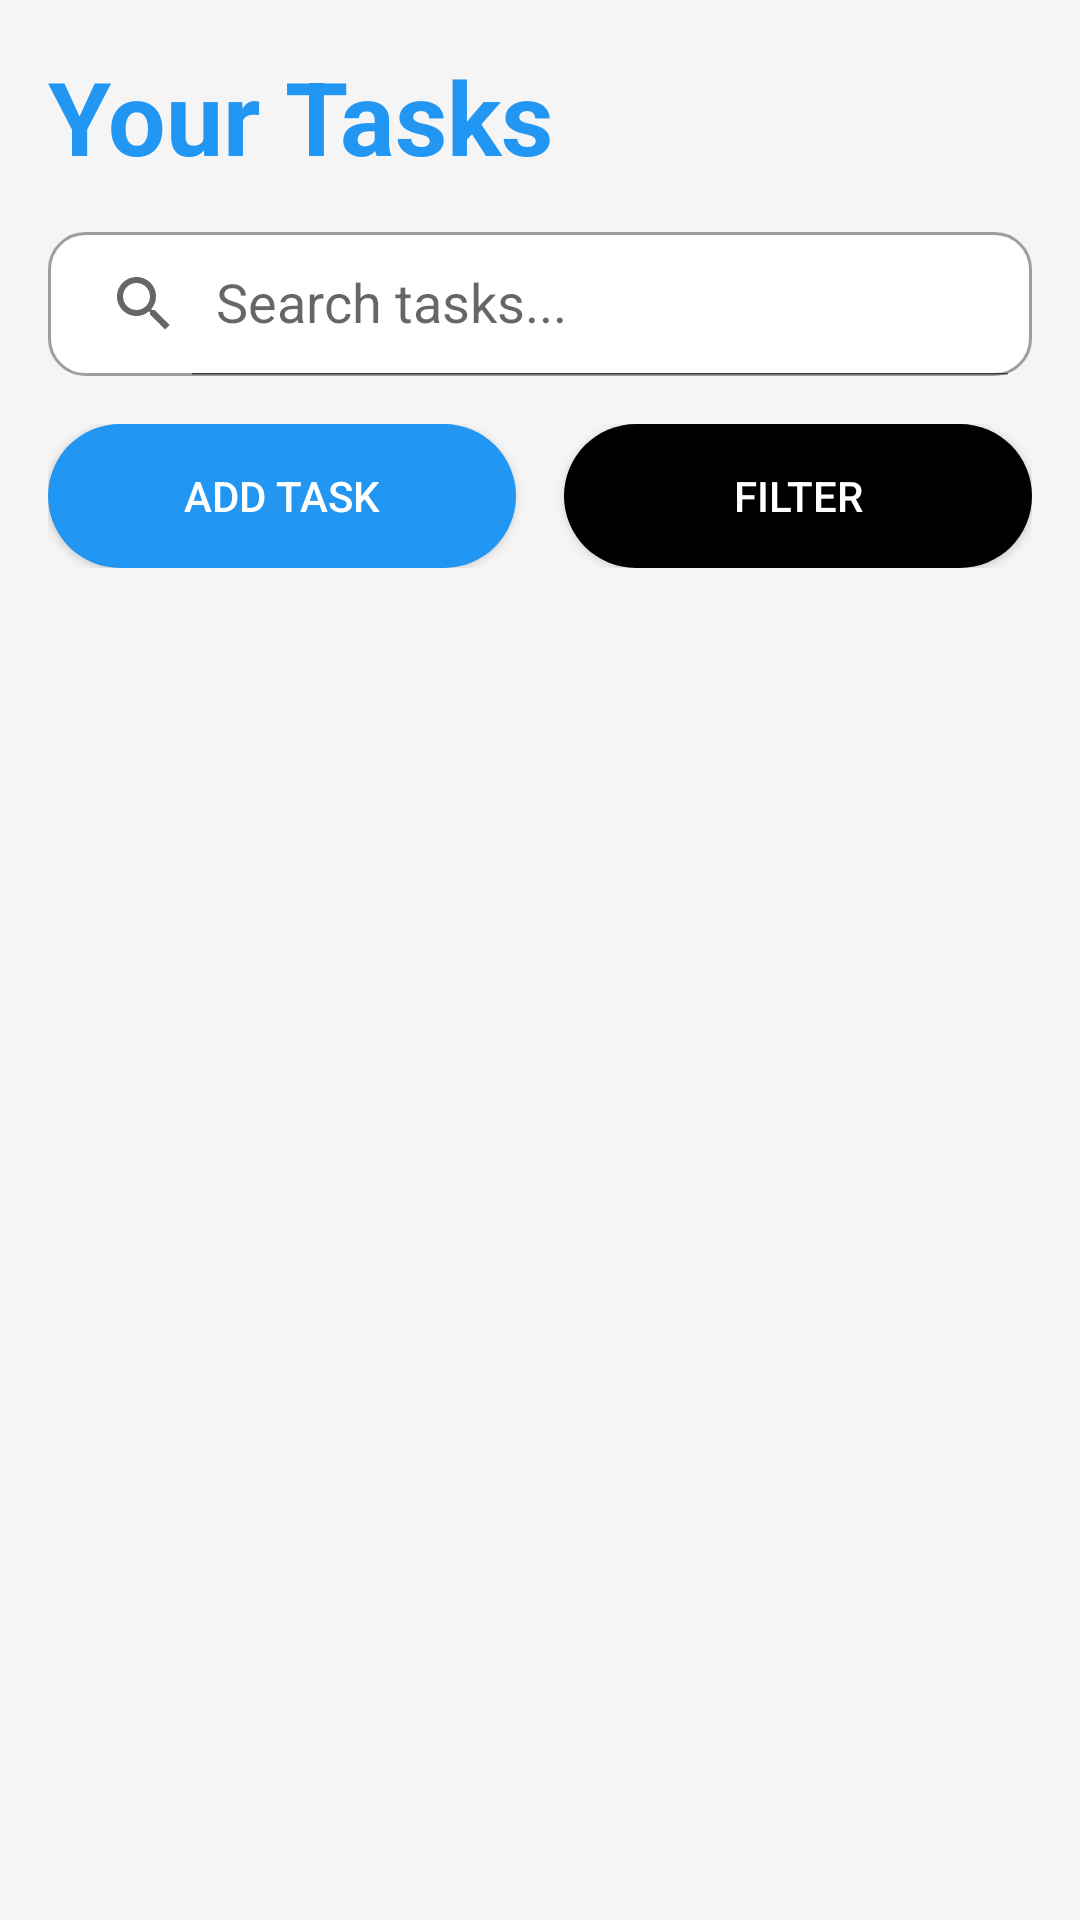

Android layout source for this screen:
<!-- AndroidManifest.xml: application theme Theme.ProcrastinatorsTodo -->
<!-- res/layout/activity_home_page.xml -->
<?xml version="1.0" encoding="utf-8"?>
<LinearLayout xmlns:android="http://schemas.android.com/apk/res/android"
    xmlns:app="http://schemas.android.com/apk/res-auto"
    android:id="@+id/main"
    android:layout_width="match_parent"
    android:layout_height="match_parent"
    android:background="#F5F5F5"
    android:orientation="vertical"
    android:padding="16dp">

    
    <RelativeLayout
        android:layout_width="match_parent"
        android:layout_height="wrap_content"
        android:layout_marginBottom="16dp">

        <TextView
            android:id="@+id/homeTitle"
            android:layout_width="wrap_content"
            android:layout_height="wrap_content"
            android:text="Your Tasks"
            android:textColor="#2196F3"
            android:textSize="34sp"
            android:textStyle="bold"
            android:layout_centerVertical="true"
            android:layout_alignParentStart="true" />

        <ImageView
            android:id="@+id/notificationIcon"
            android:layout_width="36dp"
            android:layout_height="36dp"
            android:layout_alignParentEnd="true"
            android:layout_centerVertical="true"
            android:src="@drawable/ic_notifications"
            android:contentDescription="Notifications"
            android:clickable="true"
            android:focusable="true" />

    </RelativeLayout>


    <androidx.appcompat.widget.SearchView
        android:id="@+id/searchView"
        android:layout_width="match_parent"
        android:layout_height="wrap_content"
        android:layout_marginBottom="16dp"
        android:background="@drawable/search_bar_bg"
        app:iconifiedByDefault="false"
        app:queryHint="Search tasks..." />


    <LinearLayout
        android:layout_width="match_parent"
        android:layout_height="wrap_content"
        android:orientation="horizontal"
        android:gravity="center"
        android:layout_marginBottom="16dp"
        android:weightSum="2">

        <Button
            android:id="@+id/btnAddTask"
            android:layout_width="0dp"
            android:layout_height="wrap_content"
            android:layout_weight="1"
            android:text="Add Task"
            android:backgroundTint="#2196F3"
            android:textColor="#FFFFFF"
            android:layout_marginEnd="8dp"
            android:background="@drawable/button_radius"/>

        <Button
            android:id="@+id/btnFilter"
            android:layout_width="0dp"
            android:layout_height="wrap_content"
            android:layout_weight="1"
            android:text="Filter"
            android:backgroundTint="#000000"
            android:textColor="#FFFFFF"
            android:layout_marginStart="8dp"
            android:background="@drawable/button_radius"/>

    </LinearLayout>

    <androidx.recyclerview.widget.RecyclerView
        android:id="@+id/rcyTasks"
        android:layout_width="match_parent"
        android:layout_height="0dp"
        android:layout_weight="1"/>


</LinearLayout>
<!-- resources referenced by this layout -->
<resources>
  <!-- drawable button_radius (drawable) -->
  <?xml version="1.0" encoding="utf-8"?>
  <shape xmlns:android="http://schemas.android.com/apk/res/android">
      <corners android:radius="24dp" /> <solid android:color="#FFFFFF"/> </shape>
  <!-- drawable search_bar_bg (drawable) -->
  <?xml version="1.0" encoding="utf-8"?>
  <shape xmlns:android="http://schemas.android.com/apk/res/android"
      android:shape="rectangle">
      <solid android:color="#FFFFFF"/>
      <corners android:radius="12dp"/>
      <stroke android:width="1dp" android:color="#9E9E9E"/>
  </shape>
  <style name="Theme.ProcrastinatorsTodo" parent="Base.Theme.ProcrastinatorsTodo" />
  <style name="Base.Theme.ProcrastinatorsTodo" parent="Theme.AppCompat.Light.NoActionBar">
          
          
      </style>
</resources>
